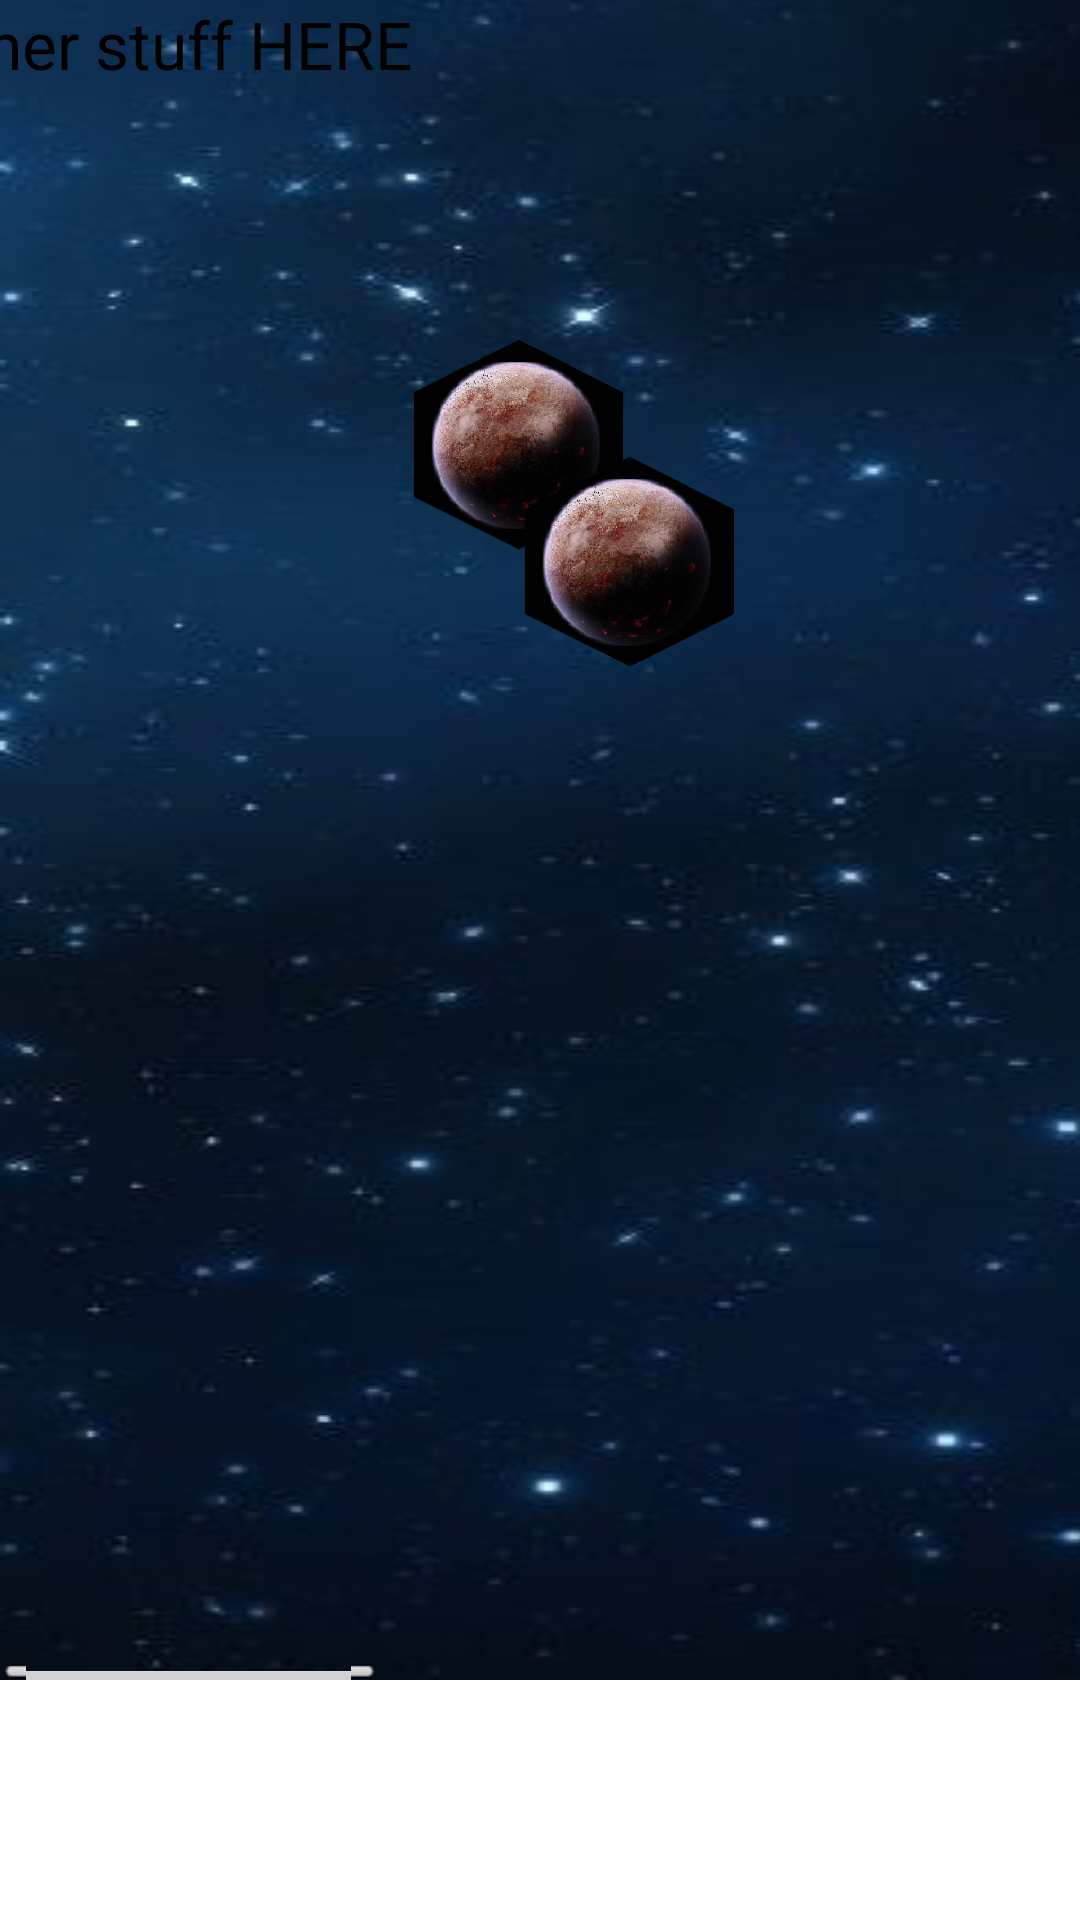

Here is an Android app screen rendered from its layout file. Give the layout XML and the strings, colors and styles it references.
<!-- AndroidManifest.xml: application theme AppTheme -->
<!-- res/layout/activity_main_page.xml -->
<ScrollView xmlns:android="http://schemas.android.com/apk/res/android"
    xmlns:tools="http://schemas.android.com/tools"
    android:layout_width="wrap_content"
    android:layout_height="wrap_content" >
    <HorizontalScrollView android:id="@+id/HorizontalScrollView01" 
                      android:layout_width="wrap_content" 
                      android:layout_height="wrap_content">

<RelativeLayout
    android:id="@+id/mainlayout"
    android:layout_width="wrap_content"
    android:layout_height="wrap_content"
    android:layout_gravity="fill_horizontal"
    android:background="@drawable/spacetile"
    android:minHeight="552dp"
    android:minWidth="1024dp"
    android:paddingBottom="@dimen/activity_vertical_margin"
    android:paddingLeft="@dimen/activity_horizontal_margin"
    android:paddingRight="@dimen/activity_horizontal_margin"
    android:paddingTop="@dimen/activity_vertical_margin"
    tools:context=".MainPage" >

    <ImageButton
        android:id="@+id/planet2"
        android:layout_width="70dp"
        android:layout_height="70dp"
        android:layout_below="@+id/textView1"
        android:layout_marginLeft="138dp"
        android:layout_marginTop="84dp"
        android:background="@null"
        android:scaleType="fitXY"
        android:src="@drawable/hextrans" />

    <ImageButton
        android:id="@+id/planet1"
        android:layout_width="70dp"
        android:layout_height="70dp"
        android:layout_alignLeft="@+id/planet2"
        android:layout_alignTop="@+id/planet2"
        android:layout_marginLeft="37dp"
        android:layout_marginTop="39dp"
        android:background="@null"
        android:scaleType="fitXY"
        android:src="@drawable/hextrans" />

    <TextView
        android:id="@+id/textView1"
        android:layout_width="wrap_content"
        android:layout_height="wrap_content"
        android:layout_alignTop="@layout/activity_main_page"
        android:layout_toLeftOf="@+id/planet1"
        android:text="MAP and all other stuff HERE"
        android:textAppearance="?android:attr/textAppearanceLarge" />

</RelativeLayout>
</HorizontalScrollView>
</ScrollView>
<!-- resources referenced by this layout -->
<resources>
  <!-- drawable hextrans: gif bitmap (drawable-mdpi, 32608 bytes) -->
  <!-- drawable spacetile: jpg bitmap (drawable-mdpi, 28022 bytes) -->
  <style name="AppTheme" parent="AppBaseTheme">
          
      </style>
  <style name="AppBaseTheme" parent="android:Theme.Light">
          
      </style>
</resources>
